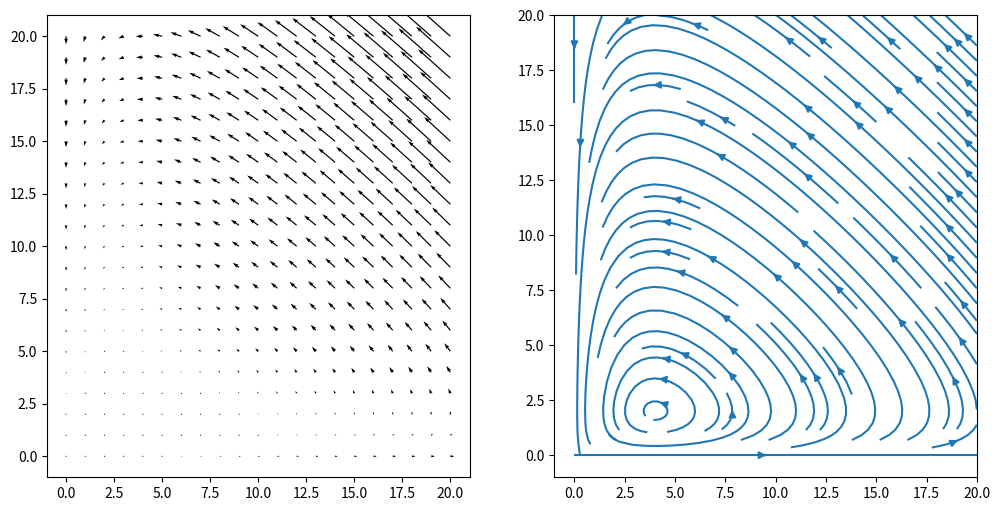
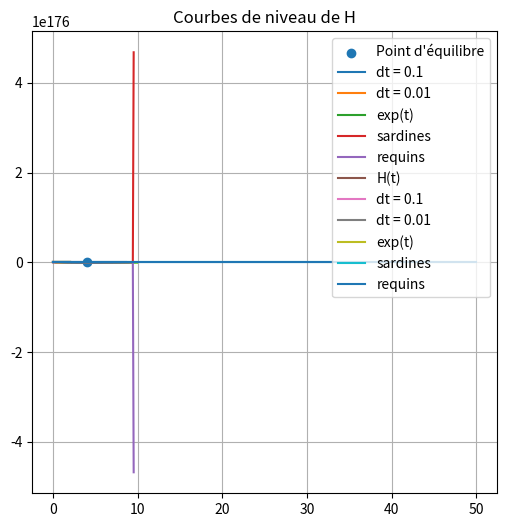

Generate these figures, in order, with matplotlib:
#Affiche un champ de dérivées de positions avec quiver ou streamplot

import numpy as np
import matplotlib.pyplot as plt
from numpy import linalg

x1 = np.linspace(0,20,21)
x2 = np.linspace(0,20,21)
X1, X2 = np.meshgrid(x1, x2) #Champ des positions

def F(X1, X2):
    #Fonction qui retourne la dérivée de la position pour Lotka - Volterra
    alpha = 2
    beta = 1
    gamma = 4
    delta = 1
    return X1*(alpha - beta*X2), -X2*(gamma - delta*X1)

U, V = F(X1, X2) #champ des dérivées

fig = plt.figure(figsize = (12,6))

ax1 = plt.subplot(121)
ax1.quiver(X1, X2, U, V)

ax2 = plt.subplot(122)
ax2.streamplot(X1, X2, U, V, density=1)
plt.show()

#Question 5
import numpy as np
import matplotlib.pyplot as plt
delta = 1
gamma = 4
beta = 1
alpha = 2

def H(x1, x2):
    return delta*x1 - gamma*np.log(x1) + beta*x2 - alpha*np.log(x2)

x1 = np.linspace(0.1,10,1001)
x2 = np.linspace(0.1,10,1001)
X1, X2 = np.meshgrid(x1, x2) #Champ des positions
Z=H(X1, X2)
plt.figure(figsize = (6,6))
graphe = plt.contour(X1, X2, Z, np.linspace(-2, 7, 20))
plt.title("Courbes de niveau de H")
plt.scatter(gamma/delta, alpha/beta, label="Point d'équilibre")
plt.grid()
plt.legend()
plt.show()

def solve_euler_explicit(f, x0, t0, tf, dt):
    x = x0
    t = np.array([[t0]])
    X, T = x0, t0
    while T < tf :
        X_, T_ = X, T
        X = X + dt*f(T_, X_)
        T += dt
        x = np.append(x, X, axis = 0)
        t = np.append(t, np.array([[T]]), axis = 0)
    return t, x

def g(t, x):
    return x

x1 = np.array([[1]])

# SIMULATION 1 : convergence du schéma vers exp

def simulation1():
    t, y1 = solve_euler_explicit(g, x1, 0, 2, 0.1)
    t2, y2 = solve_euler_explicit(g, x1, 0, 2, 0.01)
    y3 = np.exp(t)
    plt.plot(t, y1, label="dt = 0.1")
    plt.plot(t2, y2, label="dt = 0.01")
    plt.plot(t, y3, label="exp(t)")
    plt.legend()
    plt.show()

simulation1()

x0 = np.array([[2, 0.1]])

def F(t, x):
    x1 = x[0][0]
    x2 = x[0][1]
    return np.array([[alpha*x1 - beta*x1*x2, -gamma*x2 + delta*x1*x2]])

# SIMULATION 2 : application au système de Lotka et Volterra

def simulation2():
    V = solve_euler_explicit(F, x0, 0, 300, 0.1)
    t = V[0]
    y1 = [y[0] for y in V[1]]
    y2 = [y[1] for y in V[1]]
    plt.plot(t, y1, label="sardines")
    plt.plot(t, y2, label="requins")
    plt.legend()
    plt.show()

# SIMULATION 3 : évolution de H

def simulation3():
    V = solve_euler_explicit(F, x0, 0, 300, 0.1)
    t = V[0]
    y = [H(x1, x2) for (x1, x2) in V[1]]
    plt.plot(t, y, label="H(t)")
    plt.legend()
    plt.show()

simulation2()

simulation3()

def fonction_point_fixe(x0, t0, dt, f): #retourne la fonction g_n dont on recherche un point fixe à l'itération n du schéma d'Euler implicite
    def g(x):
        return x0 + dt*f(t0+dt, x)
    return g

def cherche_point_fixe(f, x0, itermax): #retourne le point fixe de la foonction prise en argumnt à condition qu'elle soit assez contractante
    x = x0
    x_ = f(x0)
    k = 0
    while linalg.norm(x - x_)/linalg.norm(x0) >= 10E-3:
        x_, x = f(x_), f(x)
        k += 1
        if k == itermax :
            raise Exception("pas de point fixe trouvé")
    return x_

def solve_euler_implicit(f, x0, t0, tf, dt, itermax = 100):
    x = x0
    t = np.array([[t0]])
    X, T = x0, t0
    while T < tf :
        X_, T_ = X, T
        g = fonction_point_fixe(X_, T_, dt, f)
        X = cherche_point_fixe(g, X_ + dt*f(T_, X_), itermax)
        T += dt
        x = np.append(x, X, axis = 0)
        t = np.append(t, np.array([[T]]), axis = 0)
    return t, x

# SIMULATION 4 : convergence du schéma vers exp

def simulation4():
    t, y1 = solve_euler_implicit(g, x1, 0, 2, 0.1)
    t2, y2 = solve_euler_implicit(g, x1, 0, 2, 0.01)
    y3 = np.exp(t)
    plt.plot(t, y1, label="dt = 0.1")
    plt.plot(t2, y2, label="dt = 0.01")
    plt.plot(t, y3, label="exp(t)")
    plt.legend()
    plt.show()

simulation4()

# SIMULATION 5 : application au système de Lotka et Volterra

def simulation5():
    V = solve_euler_implicit(F, x0, 0, 50, 0.1)
    t = V[0]
    y1 = [y[0] for y in V[1]]
    y2 = [y[1] for y in V[1]]
    plt.plot(t, y1, label="sardines")
    plt.plot(t, y2, label="requins")
    plt.legend()
    plt.show()

simulation5()